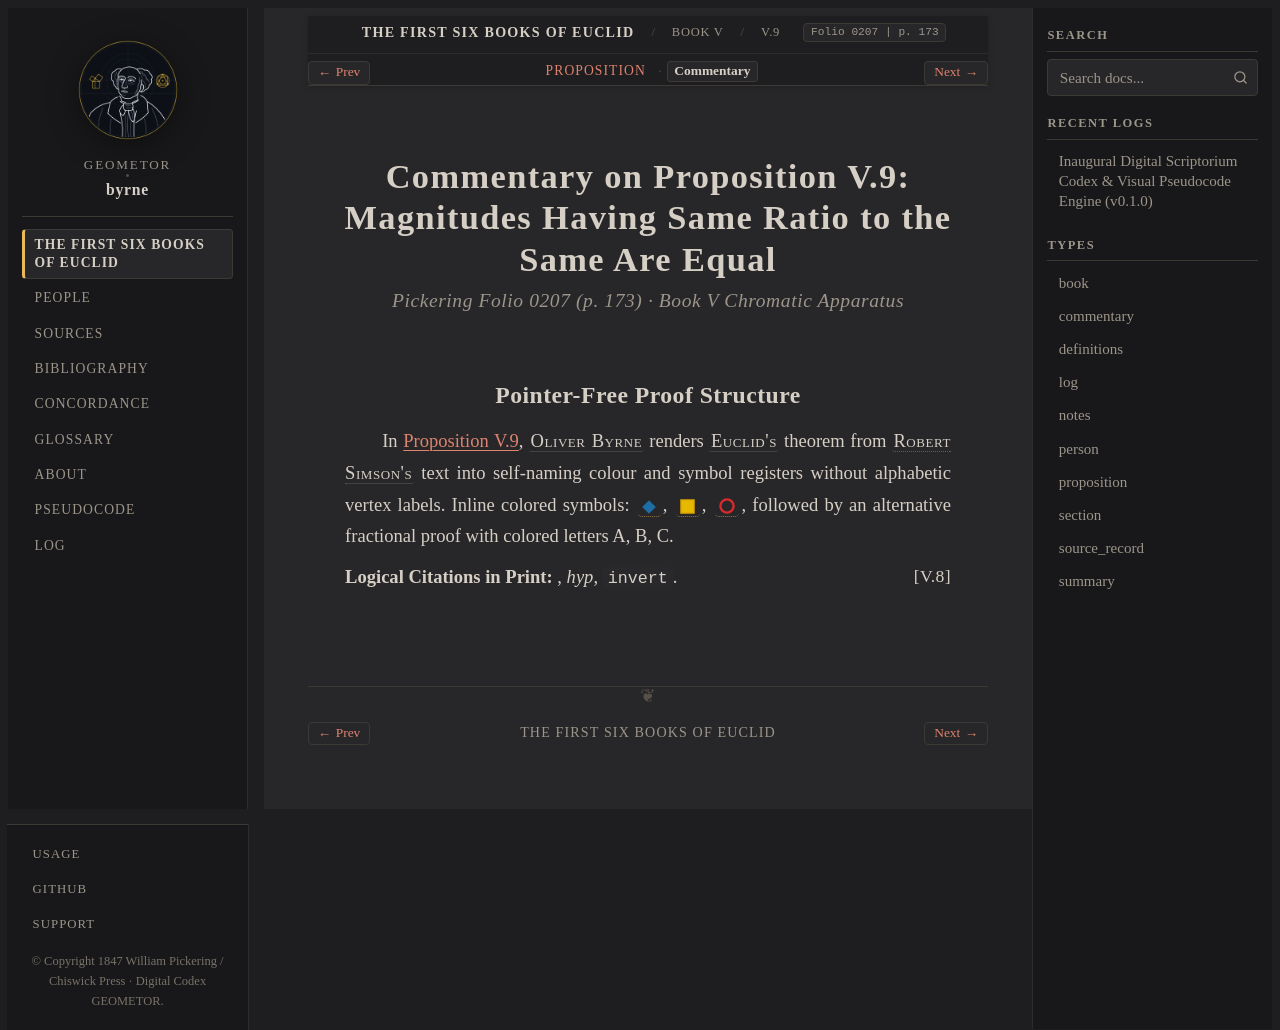

repository: geometor/byrne · page: coloured_euclid/book-v/09/commentary.html · generator: sphinx

:canonical_id: V.9.commentary
:book: V
:proposition: 9
:order: 13
:type: commentary
:title: Commentary — Proposition V.9
:folio: 0207
:page: 173

.. _byrne-v-9-commentary:

.. folio:: 0207
   :page: 173

Commentary on Proposition V.9: Magnitudes Having Same Ratio to the Same Are Equal
=================================================================================

.. rubric:: Pickering Folio 0207 (p. 173) · Book V Chromatic Apparatus

Pointer-Free Proof Structure
----------------------------

In :ref:`Proposition V.9 <byrne-v-9>`, :person:`Oliver Byrne <byrne>` renders :person:`Euclid's <euclid>` theorem from :person:`Robert Simson's <simson>` text into self-naming colour and symbol registers without alphabetic vertex labels. Inline colored symbols: :byrne-mag:`blue diamond`, :byrne-sq:`yellow filled`, :byrne-circle:`red`, followed by an alternative fractional proof with colored letters A, B, C.

**Logical Citations in Print:** :just:`V.8`, *hyp*, ``invert``.
